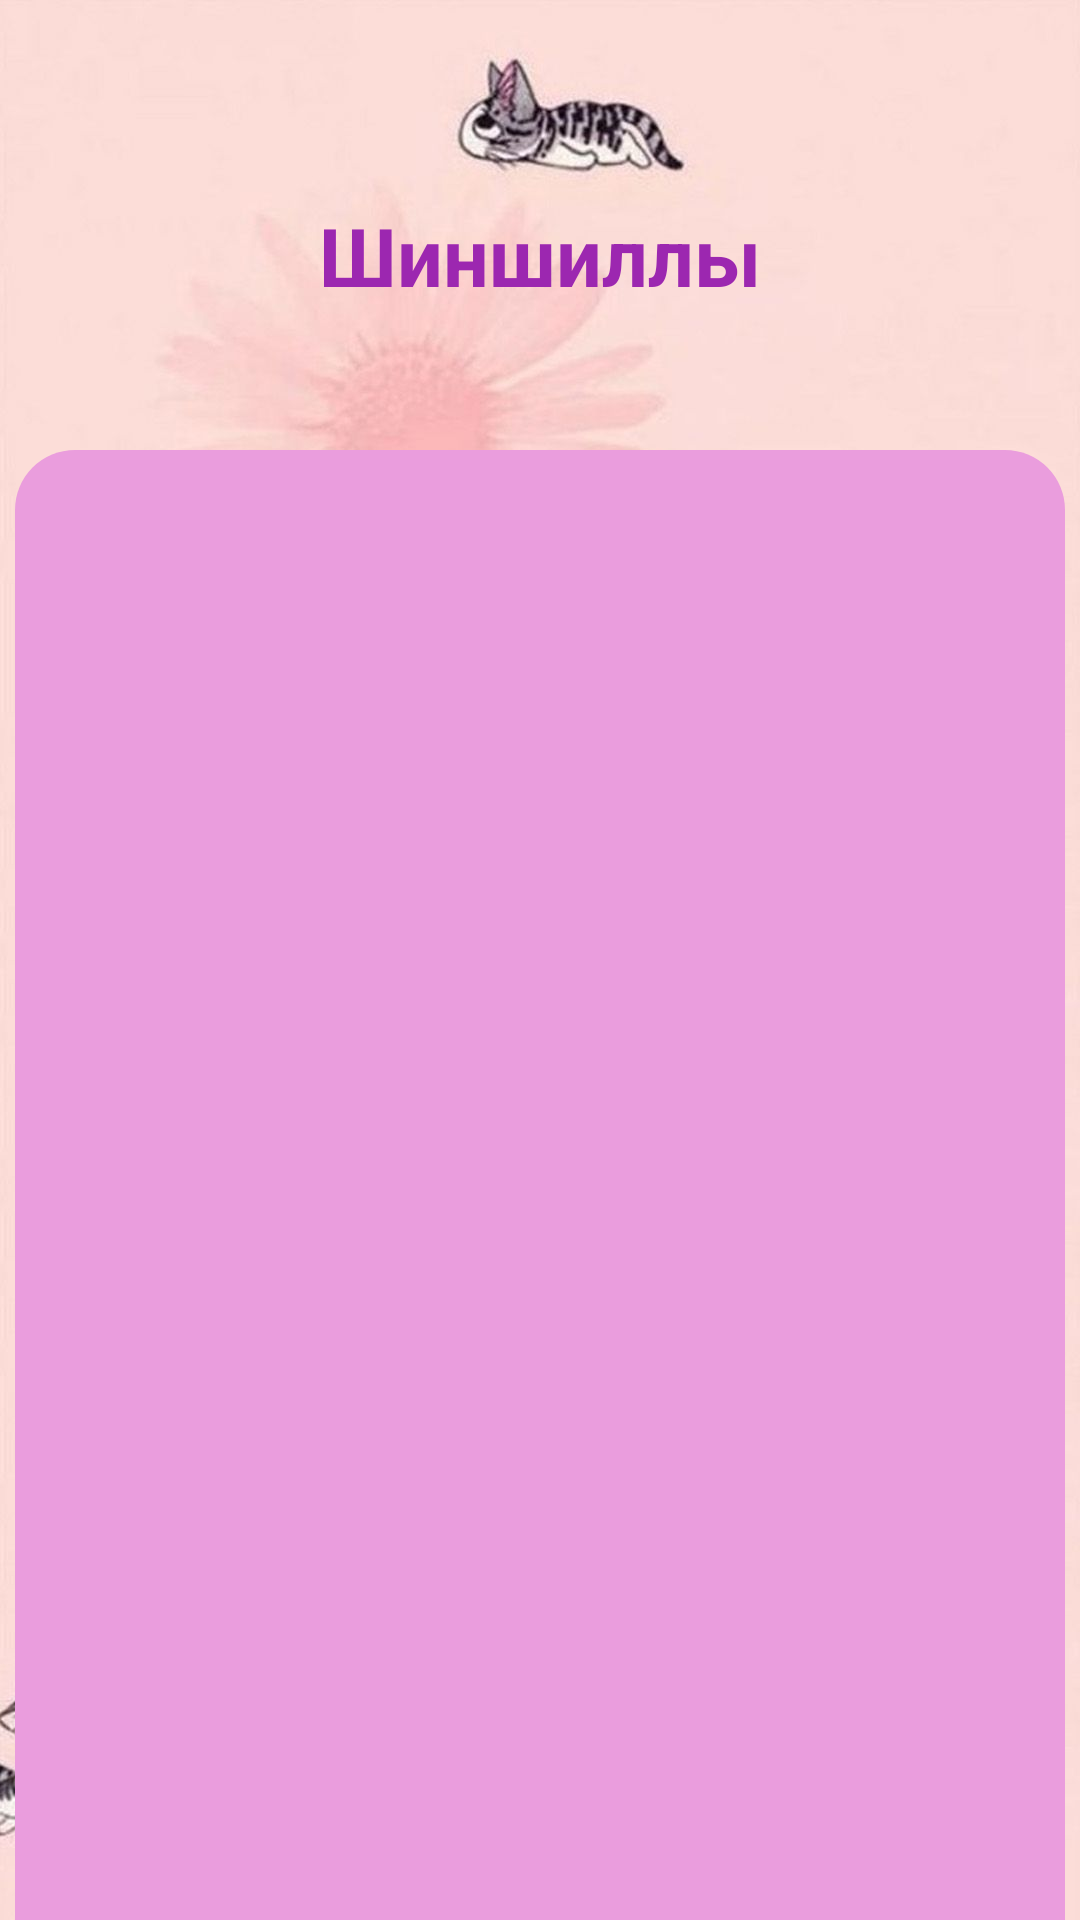

Here is an Android app screen rendered from its layout file. Give the layout XML and the strings, colors and styles it references.
<!-- AndroidManifest.xml: application theme Theme.ColorsOfCats -->
<!-- res/layout/activity_chinchillas.xml -->
<?xml version="1.0" encoding="utf-8"?>
<androidx.constraintlayout.widget.ConstraintLayout xmlns:android="http://schemas.android.com/apk/res/android"
    xmlns:app="http://schemas.android.com/apk/res-auto"
    xmlns:tools="http://schemas.android.com/tools"
    android:layout_width="match_parent"
    android:layout_height="match_parent"
    tools:context=".ChinchillasActivity"
    android:background="@drawable/cats_background">

    <TextView
        android:id="@+id/textViewChinchillas"
        android:layout_width="350dp"
        android:layout_height="70dp"
        android:layout_marginTop="50dp"
        android:text="Шиншиллы"
        android:textSize="27sp"
        android:textStyle="bold"
        android:textColor="@color/textColor"
        android:gravity="center"
        app:layout_constraintTop_toTopOf="parent"
        app:layout_constraintStart_toStartOf="parent"
        app:layout_constraintEnd_toEndOf="parent"/>
    <ListView
        android:id="@+id/chinchillasList"
        android:layout_width="350dp"
        android:layout_height="630dp"
        android:layout_marginTop="30dp"
        android:background="@drawable/shape_cats"
        app:layout_constraintTop_toBottomOf="@+id/textViewChinchillas"
        app:layout_constraintStart_toStartOf="parent"
        app:layout_constraintEnd_toEndOf="parent"/>
</androidx.constraintlayout.widget.ConstraintLayout>
<!-- resources referenced by this layout -->
<resources>
  <color name="textColor">#9C27B0</color>
  <!-- drawable cats_background: jpg bitmap (drawable-v24, 82319 bytes) -->
  <!-- drawable shape_cats (drawable) -->
  <?xml version="1.0" encoding="utf-8"?>
  <selector xmlns:android="http://schemas.android.com/apk/res/android">
      <item>
          <shape android:shape="rectangle">
              <solid android:color="@color/backgroundColorCats"/>
              <corners android:radius="20dp"/>
          </shape>
      </item>
  </selector>
  <style name="Theme.ColorsOfCats" parent="Base.Theme.ColorsOfCats" />
  <color name="backgroundColorCats">#EA9DDD</color>
  <style name="Base.Theme.ColorsOfCats" parent="Theme.Material3.DayNight.NoActionBar">
          
          
      </style>
</resources>
